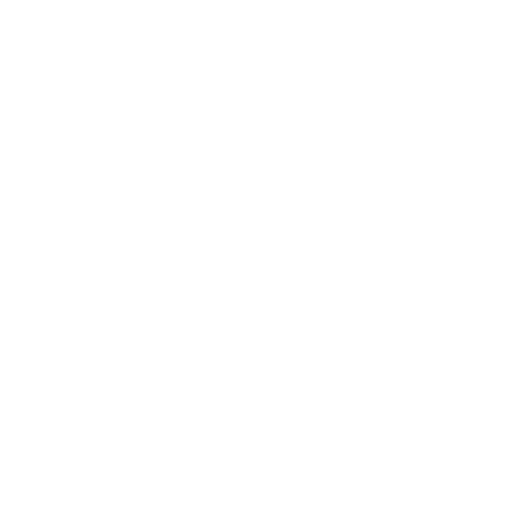
t = 0.00 s
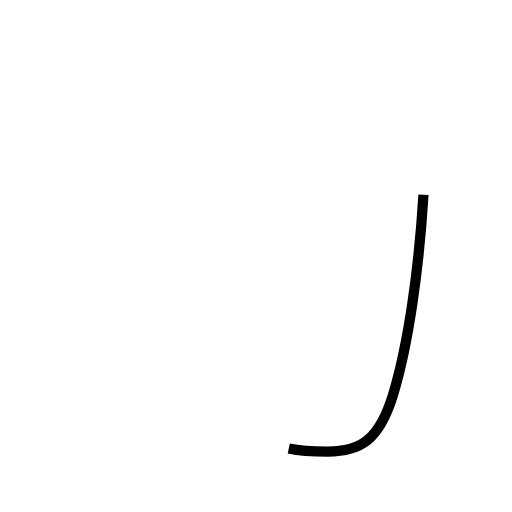
t = 0.99 s
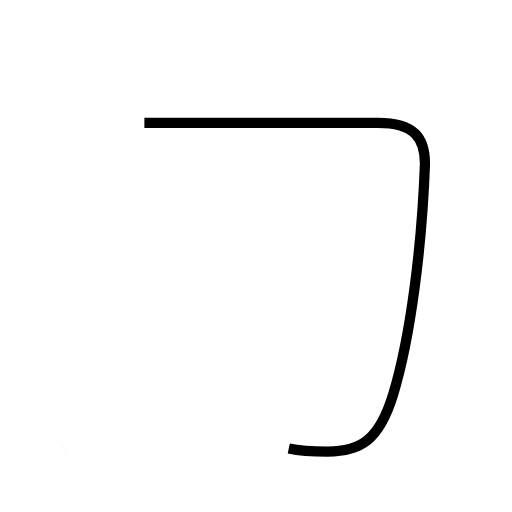
t = 1.97 s
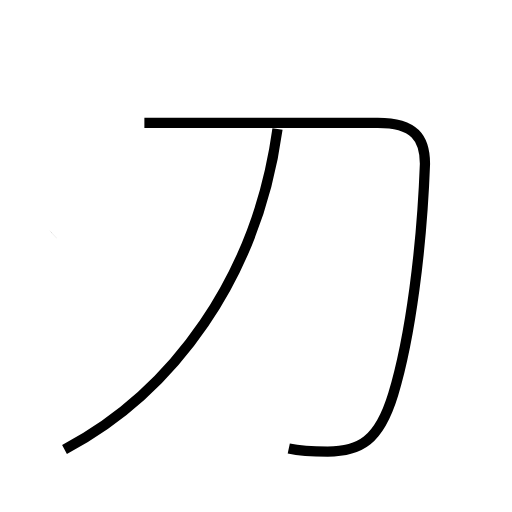
t = 3.15 s
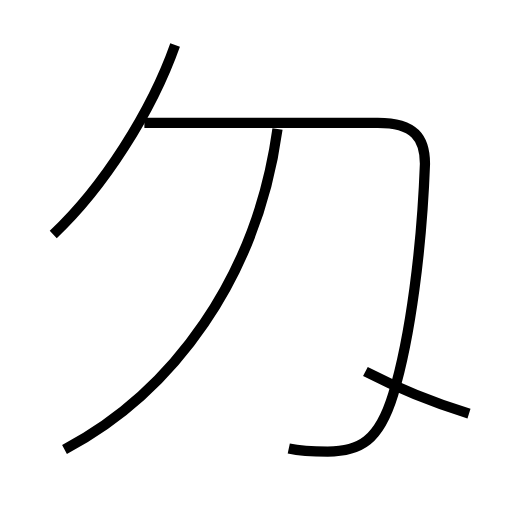
t = 4.14 s
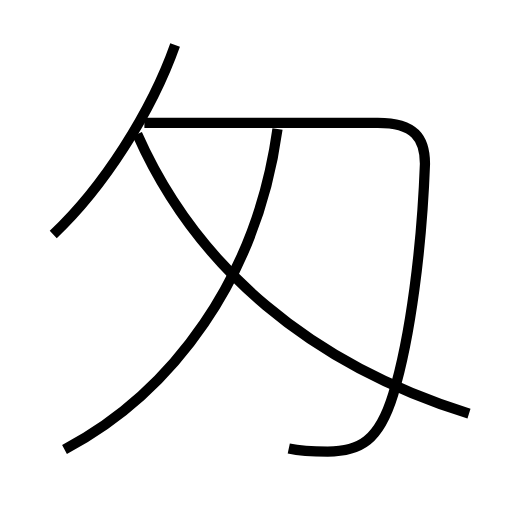
t = 5.12 s

The animated SVG that drew these frames (rendered in a browser with its animation timeline set to each time). Animation: 4 SMIL elements (animate=4); one cycle of 5.12 s.

<?xml version='1.0' encoding='utf-8'?>
<svg viewBox="0.0 -6.0 50.0 50.0" version="1.1" xmlns="http://www.w3.org/2000/svg"><rect x="-1000" y="-1000" width="2000" height="2000" stroke="white" fill="white" /><g style="fill:none;stroke:#000000;stroke-width:1"><path d="M 28.2 -0.2 C 29.6 0.1 30.6 0.1 32.0 0.1 C 35.1 0.1 37.0 -0.9 38.4 -5.5 C 40.1 -11.1 41.2 -19.9 41.5 -28.0 C 41.5 -30.5 40.5 -32.0 36.9 -32.0 L 14.1 -32.0 " transform="translate(0.0 38.0)" stroke-dasharray="65.79837308442512" stroke-dashoffset="65.79837308442512"><animate attributeName="stroke-dashoffset" from="65.79837308442512" to="0" dur="1.9739511925327535s" begin="0s" fill="freeze" /></path><path d="M 6.3 -0.1 C 16.9 -5.7 25.1 -16.9 27.1 -31.4 " transform="translate(0.0 38.0)" stroke-dasharray="39.02552132136243" stroke-dashoffset="39.02552132136243"><animate attributeName="stroke-dashoffset" from="39.02552132136243" to="0" dur="1.170765639640873s" begin="1.9739511925327535s" fill="freeze" /></path><path d="M 5.2 -21.1 C 10.1 -25.7 14.8 -33.1 17.1 -39.6 " transform="translate(0.0 38.0)" stroke-dasharray="22.179030563581616" stroke-dashoffset="22.179030563581616"><animate attributeName="stroke-dashoffset" from="22.179030563581616" to="0" dur="0.6653709169074484s" begin="3.1447168321736267s" fill="freeze" /></path><path d="M 45.8 -3.6 C 30.4 -8.4 19.2 -17.8 13.4 -30.9" transform="translate(0.0 38.0)" stroke-dasharray="43.732406886074436" stroke-dashoffset="43.732406886074436"><animate attributeName="stroke-dashoffset" from="43.732406886074436" to="0" dur="1.311972206582233s" begin="3.810087749081075s" fill="freeze" /></path></g></svg>
